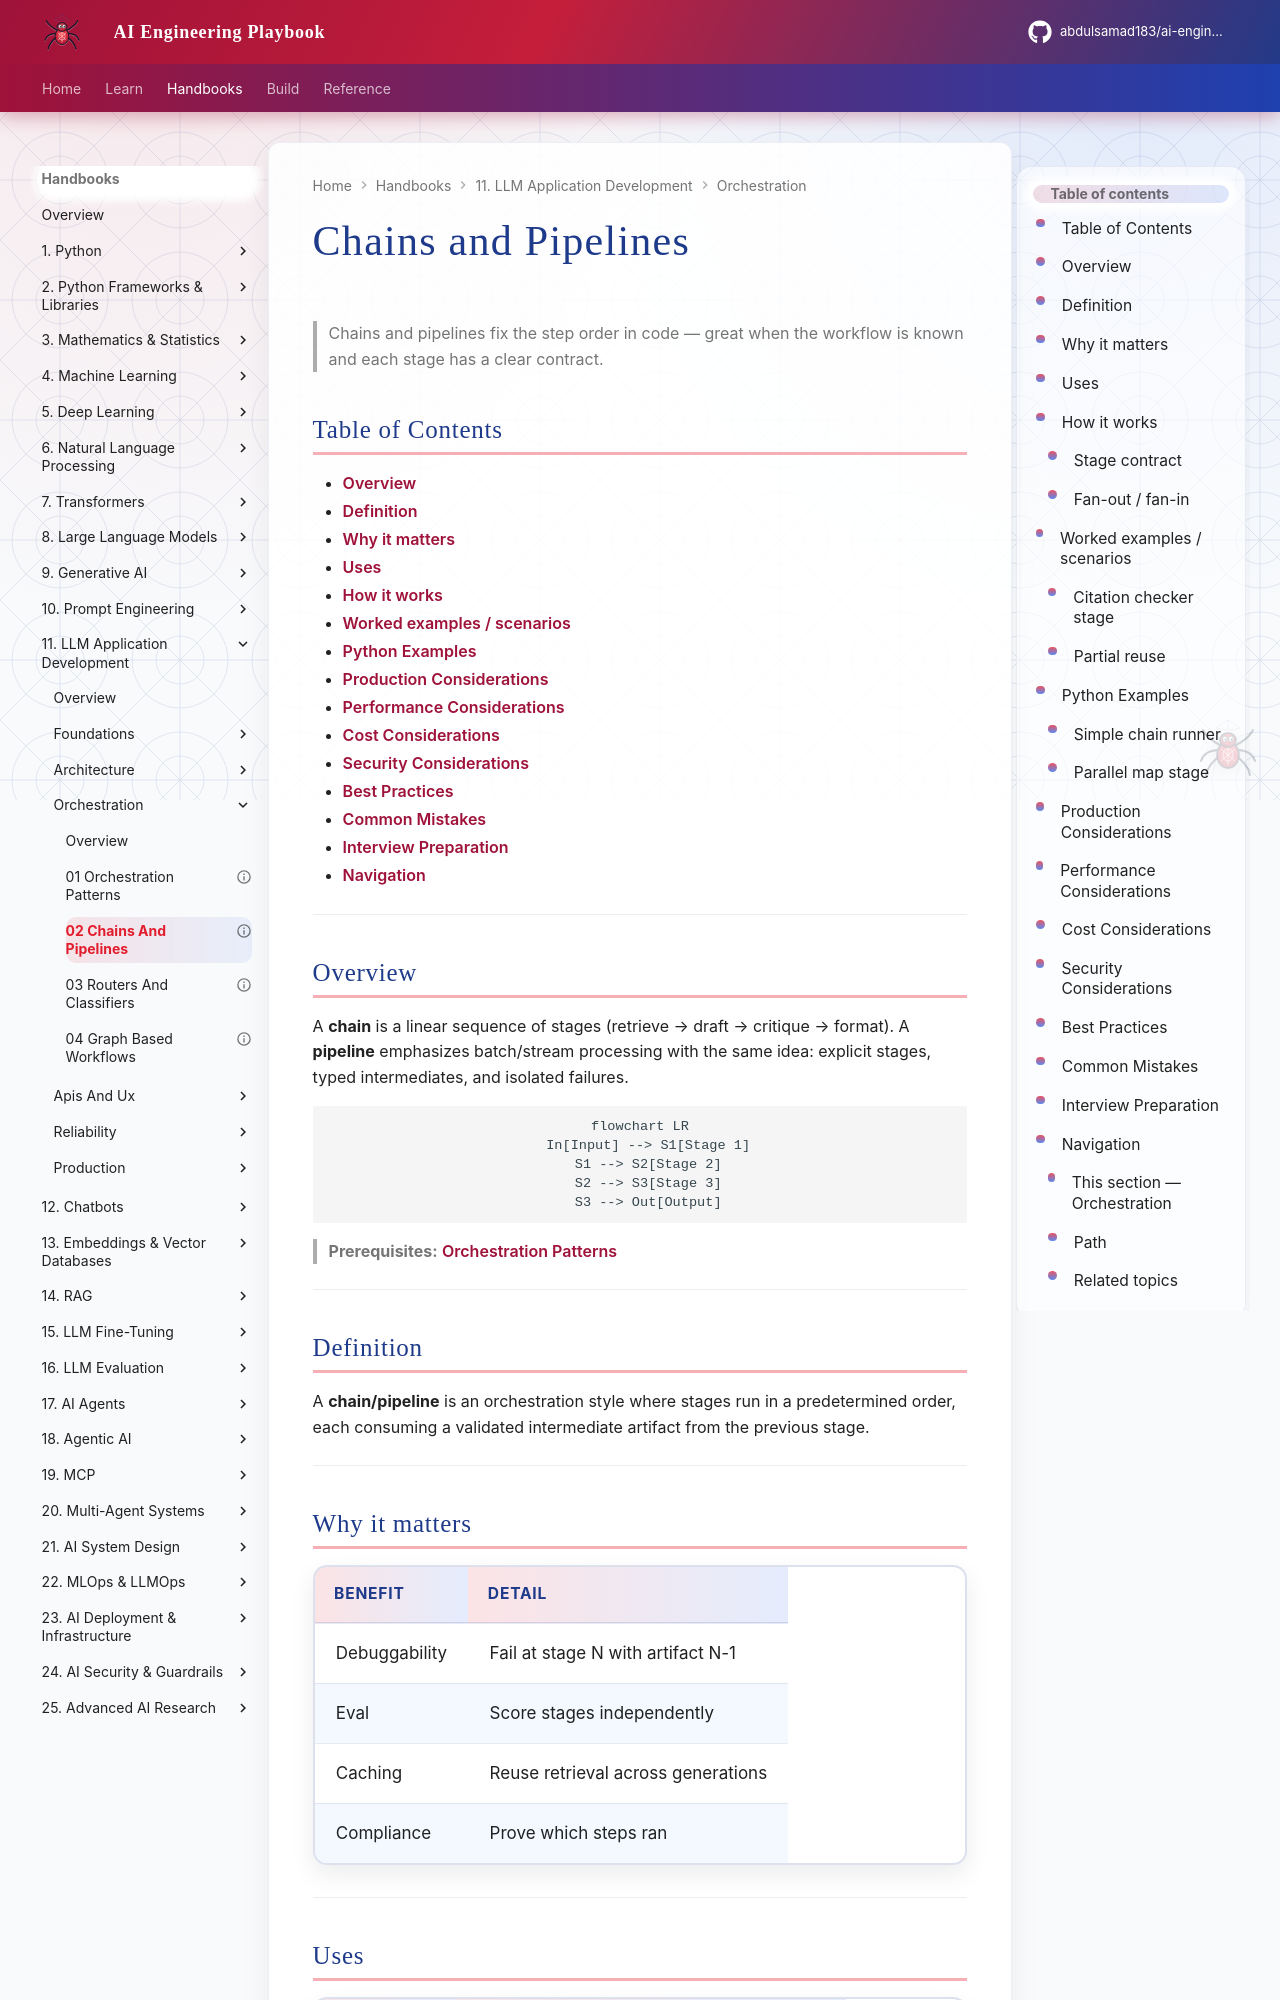

repository: abdulsamad183/ai-engineering-playbook · page: domains/llm-application-development/orchestration/02-chains-and-pipelines/index.html · generator: mkdocs

---
title: "Chains and Pipelines"
description: "Build reliable multi-step LLM pipelines: fixed stages, data contracts between steps, fan-out/fan-in, and failure handling."
domain: llm-application-development
tags: [llm-application-development, orchestration, chains, pipelines]
status: published
created: 2026-08-12
updated: 2026-08-12
version: "1.0"
related:
  - 01-orchestration-patterns.md
  - 03-routers-and-classifiers.md
  - 04-graph-based-workflows.md
  - ../../prompt-engineering/reasoning-strategies/02-prompt-chaining.md
---

# Chains and Pipelines

> Chains and pipelines fix the step order in code — great when the workflow is known and each stage has a clear contract.

## Table of Contents

- [Overview](#overview)
- [Definition](#definition)
- [Why it matters](#why-it-matters)
- [Uses](#uses)
- [How it works](#how-it-works)
- [Worked examples / scenarios](#worked-examples-scenarios)
- [Python Examples](#python-examples)
- [Production Considerations](#production-considerations)
- [Performance Considerations](#performance-considerations)
- [Cost Considerations](#cost-considerations)
- [Security Considerations](#security-considerations)
- [Best Practices](#best-practices)
- [Common Mistakes](#common-mistakes)
- [Interview Preparation](#interview-preparation)
- [Navigation](#navigation)

---

## Overview

A **chain** is a linear sequence of stages (retrieve → draft → critique → format). A **pipeline** emphasizes batch/stream processing with the same idea: explicit stages, typed intermediates, and isolated failures.

```mermaid
flowchart LR
  In[Input] --> S1[Stage 1]
  S1 --> S2[Stage 2]
  S2 --> S3[Stage 3]
  S3 --> Out[Output]
```

> **Prerequisites:** [Orchestration Patterns](01-orchestration-patterns.md)

---
